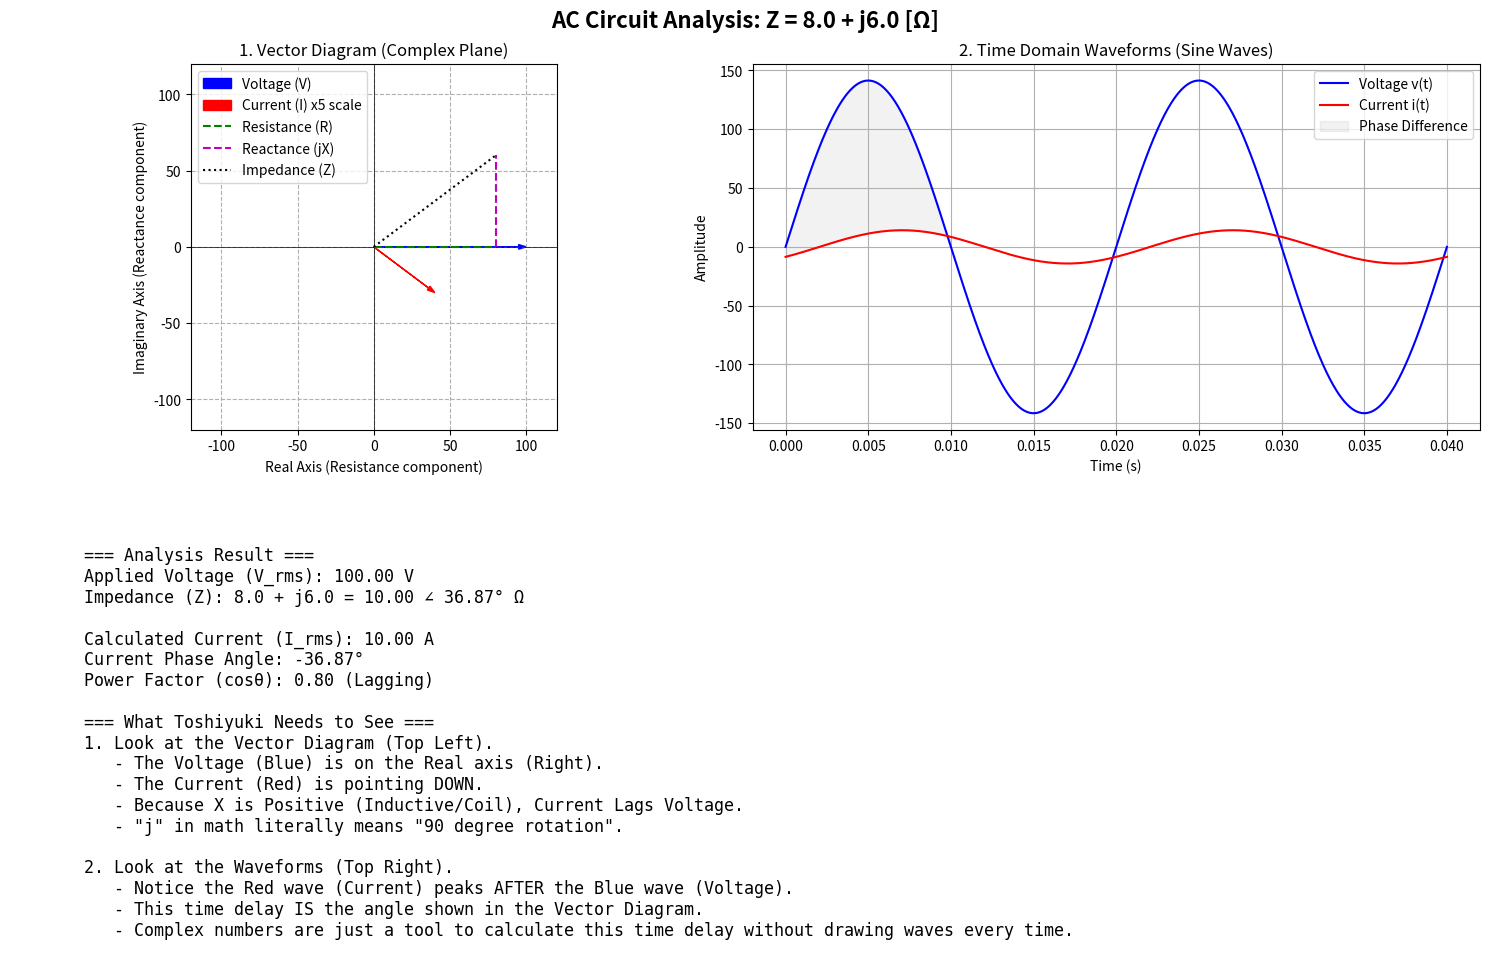

Python code for this plot:
import numpy as np
import matplotlib.pyplot as plt
from matplotlib.gridspec import GridSpec

# ==========================================
# 設定：ここをいじって「実験」せよ
# ==========================================
# 電圧(V)の実効値
V_rms = 100 
# インピーダンス Z = R + jX (オーム)
# 抵抗(R): 電気エネルギーを熱として消費する成分
R = 8.0  
# リアクタンス(X): コイルやコンデンサがエネルギーを行き来させる成分
# 正の値なら誘導性(コイル)、負の値なら容量性(コンデンサ)
X = 6.0  

# 周波数(Hz)
f = 50 

# ==========================================
# 計算ロジック（電験の試験で手計算する部分）
# ==========================================

# 1. 複素インピーダンス Z
Z = R + 1j * X

# 2. 電流 I (オームの法則 V = IZ => I = V/Z)
# 位相の基準を電圧(角度0)とする
V_complex = V_rms + 0j
I_complex = V_complex / Z

# 3. 各種値の取得
I_rms = abs(I_complex)        # 電流の大きさ(絶対値)
theta_rad = np.angle(I_complex) # 電流の位相角(ラジアン)
theta_deg = np.degrees(theta_rad) # 電流の位相角(度数法)
power_factor = np.cos(theta_rad) # 力率(cosθ)

# ==========================================
# 描画ロジック（Pythonにやらせる部分）
# ==========================================

# 時間軸の作成 (0から2周期分)
t = np.linspace(0, 2/f, 1000)
omega = 2 * np.pi * f

# 正弦波の計算 (瞬時値 v(t), i(t))
# ※最大値 = 実効値 * √2
v_t = V_rms * np.sqrt(2) * np.sin(omega * t)
i_t = I_rms * np.sqrt(2) * np.sin(omega * t + theta_rad)

# プロットエリアの設定
fig = plt.figure(figsize=(15, 10))
fig.suptitle(f'AC Circuit Analysis: Z = {R} + j{X} [Ω]', fontsize=16, fontweight='bold')
gs = GridSpec(2, 2, figure=fig)

# --- 1. 複素平面（ベクトル図） ---
ax1 = fig.add_subplot(gs[0, 0])
ax1.set_title("1. Vector Diagram (Complex Plane)")
ax1.set_xlabel("Real Axis (Resistance component)")
ax1.set_ylabel("Imaginary Axis (Reactance component)")
ax1.axhline(y=0, color='k', linewidth=0.5)
ax1.axvline(x=0, color='k', linewidth=0.5)
ax1.grid(True, which='both', linestyle='--')

# 電圧ベクトル（基準）
ax1.arrow(0, 0, V_complex.real, V_complex.imag, head_width=3, head_length=5, fc='blue', ec='blue', label='Voltage (V)', length_includes_head=True)
# 電流ベクトル（計算結果）
# 見やすくするために電流ベクトルを少し拡大表示する場合があるが、ここはそのまま表示
ax1.arrow(0, 0, I_complex.real*5, I_complex.imag*5, head_width=3, head_length=5, fc='red', ec='red', label='Current (I) x5 scale', length_includes_head=True)

# インピーダンス三角形の描画 (R, X, Zの関係)
ax1.plot([0, R*10], [0, 0], 'g--', label='Resistance (R)')
ax1.plot([R*10, R*10], [0, X*10], 'm--', label='Reactance (jX)')
ax1.plot([0, R*10], [0, X*10], 'k:', label='Impedance (Z)')

ax1.legend()
limit = max(V_rms, I_rms*5) * 1.2
ax1.set_xlim(-limit, limit)
ax1.set_ylim(-limit, limit)
ax1.set_aspect('equal')

# --- 2. 時間波形（オシロスコープの映像） ---
ax2 = fig.add_subplot(gs[0, 1])
ax2.set_title("2. Time Domain Waveforms (Sine Waves)")
ax2.set_xlabel("Time (s)")
ax2.set_ylabel("Amplitude")
ax2.grid(True)

ax2.plot(t, v_t, 'b', label='Voltage v(t)')
ax2.plot(t, i_t, 'r', label='Current i(t)')

# 位相差の可視化
ax2.fill_between(t, v_t, i_t, where=(t>=0) & (t<=1/(2*f)), color='gray', alpha=0.1, label='Phase Difference')

ax2.legend(loc='upper right')

# --- 3. 解説テキスト ---
ax3 = fig.add_subplot(gs[1, :])
ax3.axis('off')
text_content = f"""
=== Analysis Result ===
Applied Voltage (V_rms): {V_rms:.2f} V
Impedance (Z): {R} + j{X} = {abs(Z):.2f} ∠ {np.degrees(np.angle(Z)):.2f}° Ω

Calculated Current (I_rms): {I_rms:.2f} A
Current Phase Angle: {theta_deg:.2f}°
Power Factor (cosθ): {power_factor:.2f} ({(lambda x: 'Lagging' if x>0 else 'Leading' if x<0 else 'Unity')(X)})

=== What Toshiyuki Needs to See ===
1. Look at the Vector Diagram (Top Left).
   - The Voltage (Blue) is on the Real axis (Right).
   - The Current (Red) is pointing {('DOWN' if theta_deg < 0 else 'UP')}.
   - Because X is {('Positive (Inductive/Coil)' if X > 0 else 'Negative (Capacitive/Capacitor)')}, Current {('Lags' if X > 0 else 'Leads')} Voltage.
   - "j" in math literally means "90 degree rotation".

2. Look at the Waveforms (Top Right).
   - Notice the Red wave (Current) peaks {('AFTER' if X > 0 else 'BEFORE')} the Blue wave (Voltage).
   - This time delay IS the angle shown in the Vector Diagram.
   - Complex numbers are just a tool to calculate this time delay without drawing waves every time.
"""
ax3.text(0.05, 0.9, text_content, fontsize=12, family='monospace', verticalalignment='top')

plt.tight_layout()
plt.show()